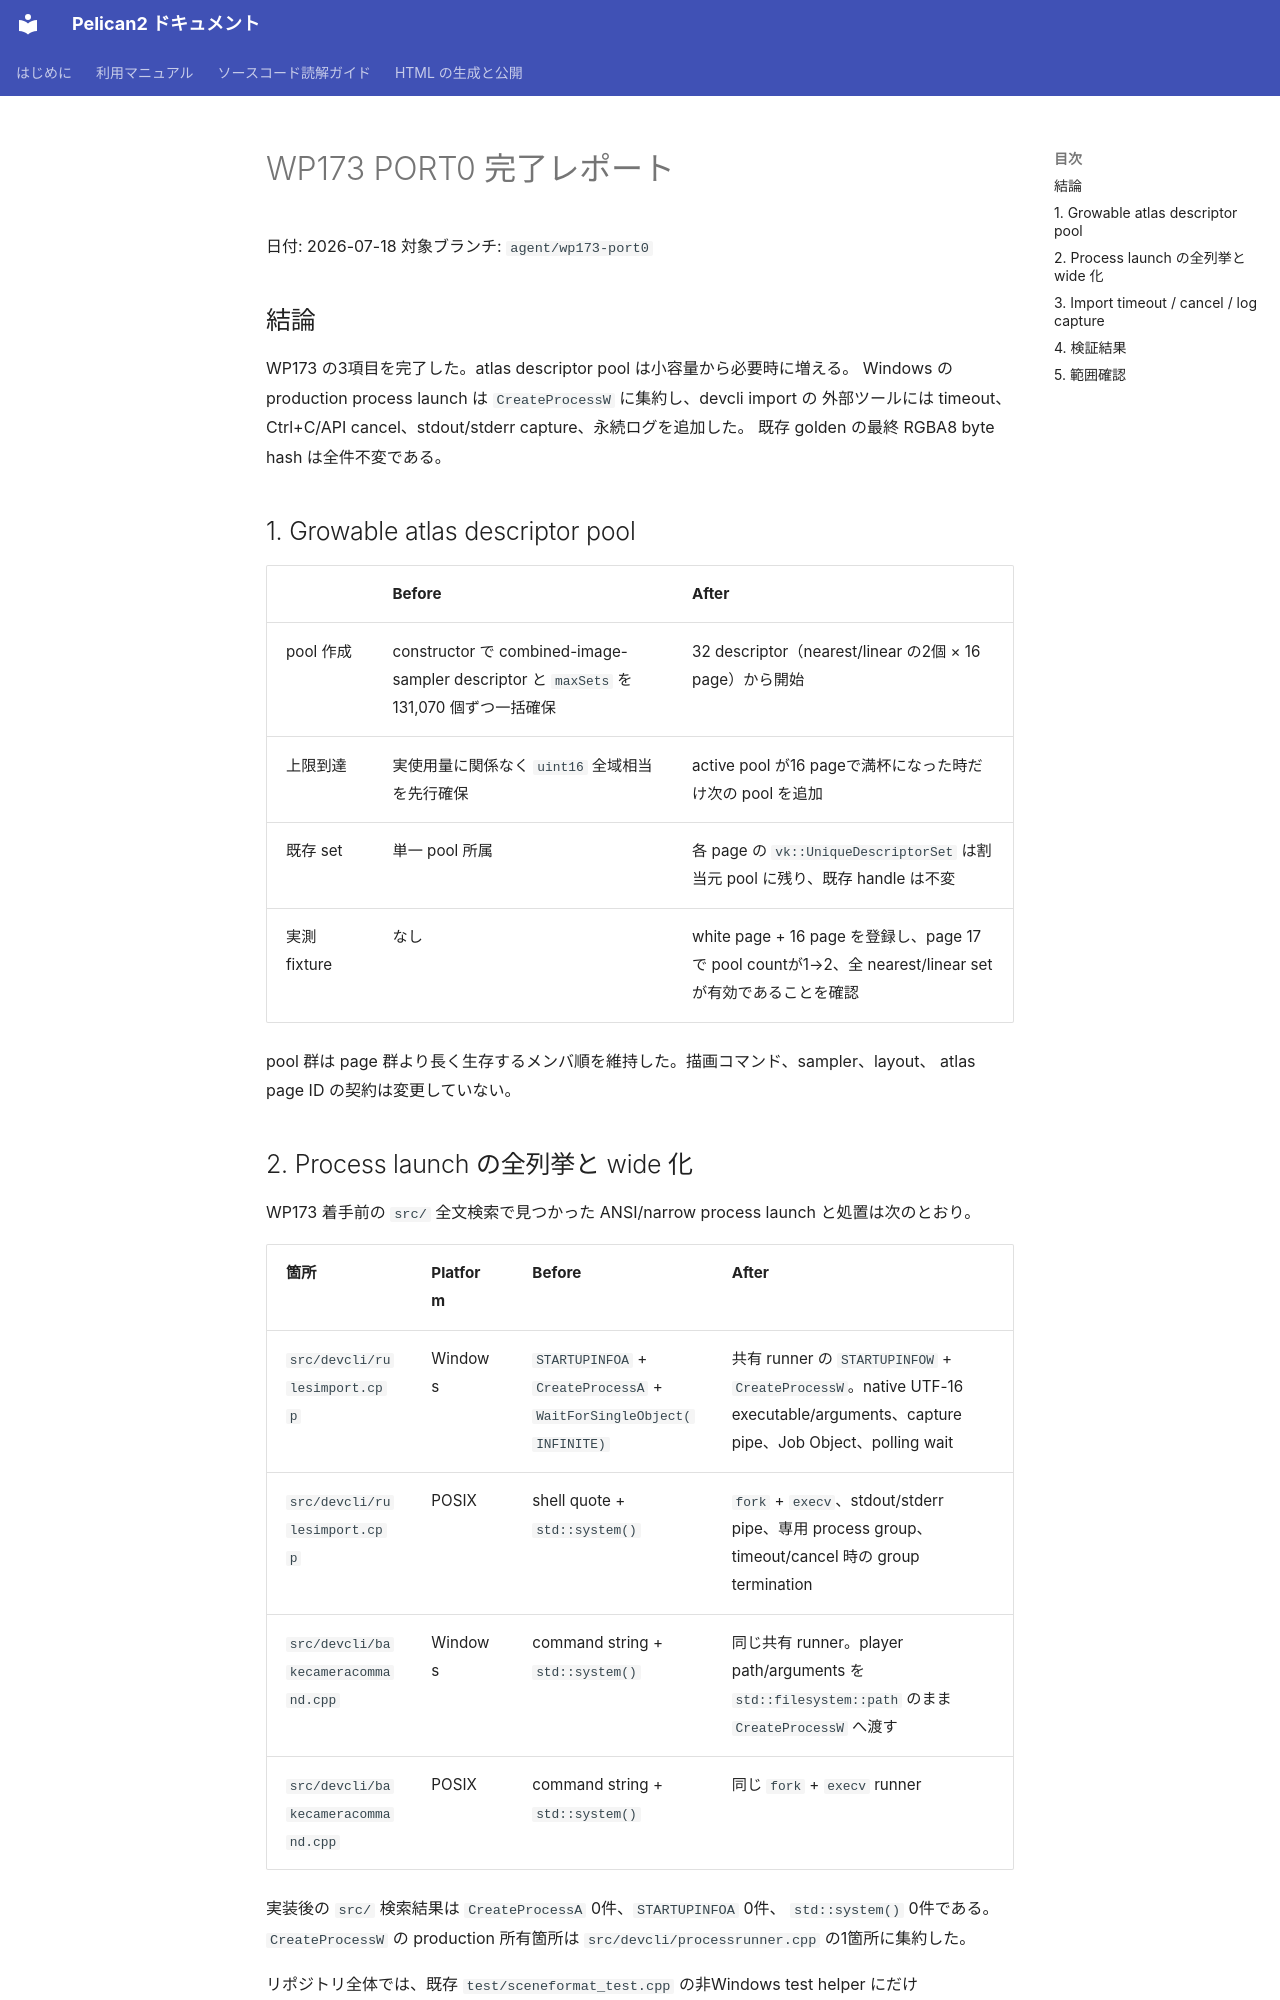

repository: pelican-games/peligraph · page: design_reviews/2026-07-18_wp173_report.html · generator: mkdocs

# WP173 PORT0 完了レポート

日付: 2026-07-18
対象ブランチ: `agent/wp173-port0`

## 結論

WP173 の3項目を完了した。atlas descriptor pool は小容量から必要時に増える。
Windows の production process launch は `CreateProcessW` に集約し、devcli import の
外部ツールには timeout、Ctrl+C/API cancel、stdout/stderr capture、永続ログを追加した。
既存 golden の最終 RGBA8 byte hash は全件不変である。

## 1. Growable atlas descriptor pool

| | Before | After |
|---|---|---|
| pool 作成 | constructor で combined-image-sampler descriptor と `maxSets` を 131,070 個ずつ一括確保 | 32 descriptor（nearest/linear の2個 × 16 page）から開始 |
| 上限到達 | 実使用量に関係なく `uint16` 全域相当を先行確保 | active pool が16 pageで満杯になった時だけ次の pool を追加 |
| 既存 set | 単一 pool 所属 | 各 page の `vk::UniqueDescriptorSet` は割当元 pool に残り、既存 handle は不変 |
| 実測 fixture | なし | white page + 16 page を登録し、page 17で pool countが1→2、全 nearest/linear set が有効であることを確認 |

pool 群は page 群より長く生存するメンバ順を維持した。描画コマンド、sampler、layout、
atlas page ID の契約は変更していない。
